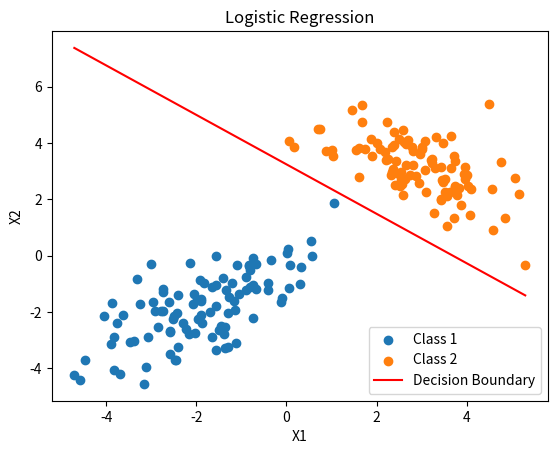

This chart was generated by the following Python code:
#逻辑回归
import numpy as np
import matplotlib.pyplot as plt

# 生成随机数据集
np.random.seed(42)
# 创建两个类别的随机数据点
mean_class1 = [-2, -2]
cov_class1 = [[2, 1.5], [1.5, 2]]
mean_class2 = [3, 3]
cov_class2 = [[1, -0.5], [-0.5, 1]]

class1_data = np.random.multivariate_normal(mean_class1, cov_class1, 100)
class2_data = np.random.multivariate_normal(mean_class2, cov_class2, 100)

# 合并数据点和对应的标签
X = np.vstack((class1_data, class2_data))
y = np.hstack((np.zeros(100), np.ones(100)))

# 在数据中添加偏置列
X_with_bias = np.c_[np.ones(X.shape[0]), X]

# 定义逻辑回归模型
class LogisticRegression:
    def __init__(self, lr=0.01, num_iter=100000, fit_intercept=True):
        self.lr = lr
        self.num_iter = num_iter
        self.fit_intercept = fit_intercept

    def __sigmoid(self, z):
        return 1 / (1 + np.exp(-z))

    def __add_intercept(self, X):
        intercept = np.ones((X.shape[0], 1))
        return np.concatenate((intercept, X), axis=1)

    def fit(self, X, y):
        if self.fit_intercept:
            X = self.__add_intercept(X)
        
        # 初始化权重
        self.theta = np.zeros(X.shape[1])

        for _ in range(self.num_iter):
            z = np.dot(X, self.theta)
            h = self.__sigmoid(z)
            gradient = np.dot(X.T, (h - y)) / y.size
            self.theta -= self.lr * gradient

    def predict_prob(self, X):
        if self.fit_intercept:
            X = self.__add_intercept(X)
        
        return self.__sigmoid(np.dot(X, self.theta))

    def predict(self, X, threshold=0.5):
        return self.predict_prob(X) >= threshold

# 实例化并训练模型
model = LogisticRegression(lr=0.1, num_iter=300000)
model.fit(X, y)

# 绘制数据点
plt.scatter(class1_data[:, 0], class1_data[:, 1], label='Class 1')
plt.scatter(class2_data[:, 0], class2_data[:, 1], label='Class 2')

# 绘制决策边界
x_values = [np.min(X[:, 0]), np.max(X[:, 0])]
y_values = - (model.theta[0] + np.dot(model.theta[1], x_values)) / model.theta[2]
plt.plot(x_values, y_values, label='Decision Boundary', c='red')

plt.xlabel('X1')
plt.ylabel('X2')
plt.title('Logistic Regression')
plt.legend()
plt.show()
